13-way image classification set "object_crops_split_3" from GitHub (n21twn/Vision_Eindopdracht); label vocabulary: ace, eight, five, four, jack, king, nine, queen, seven, six, ten, three, two.

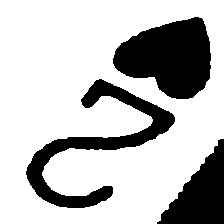
Label: two

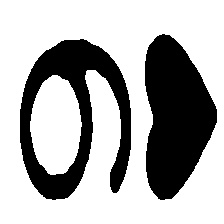
Label: nine

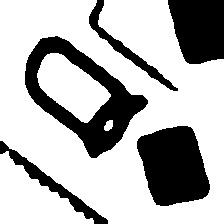
Label: queen

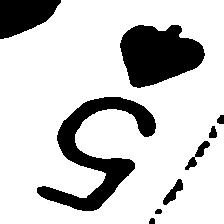
Label: five

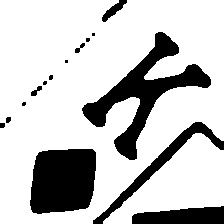
Label: king

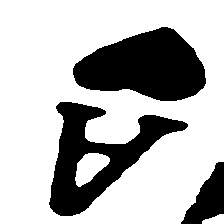
Label: ace
